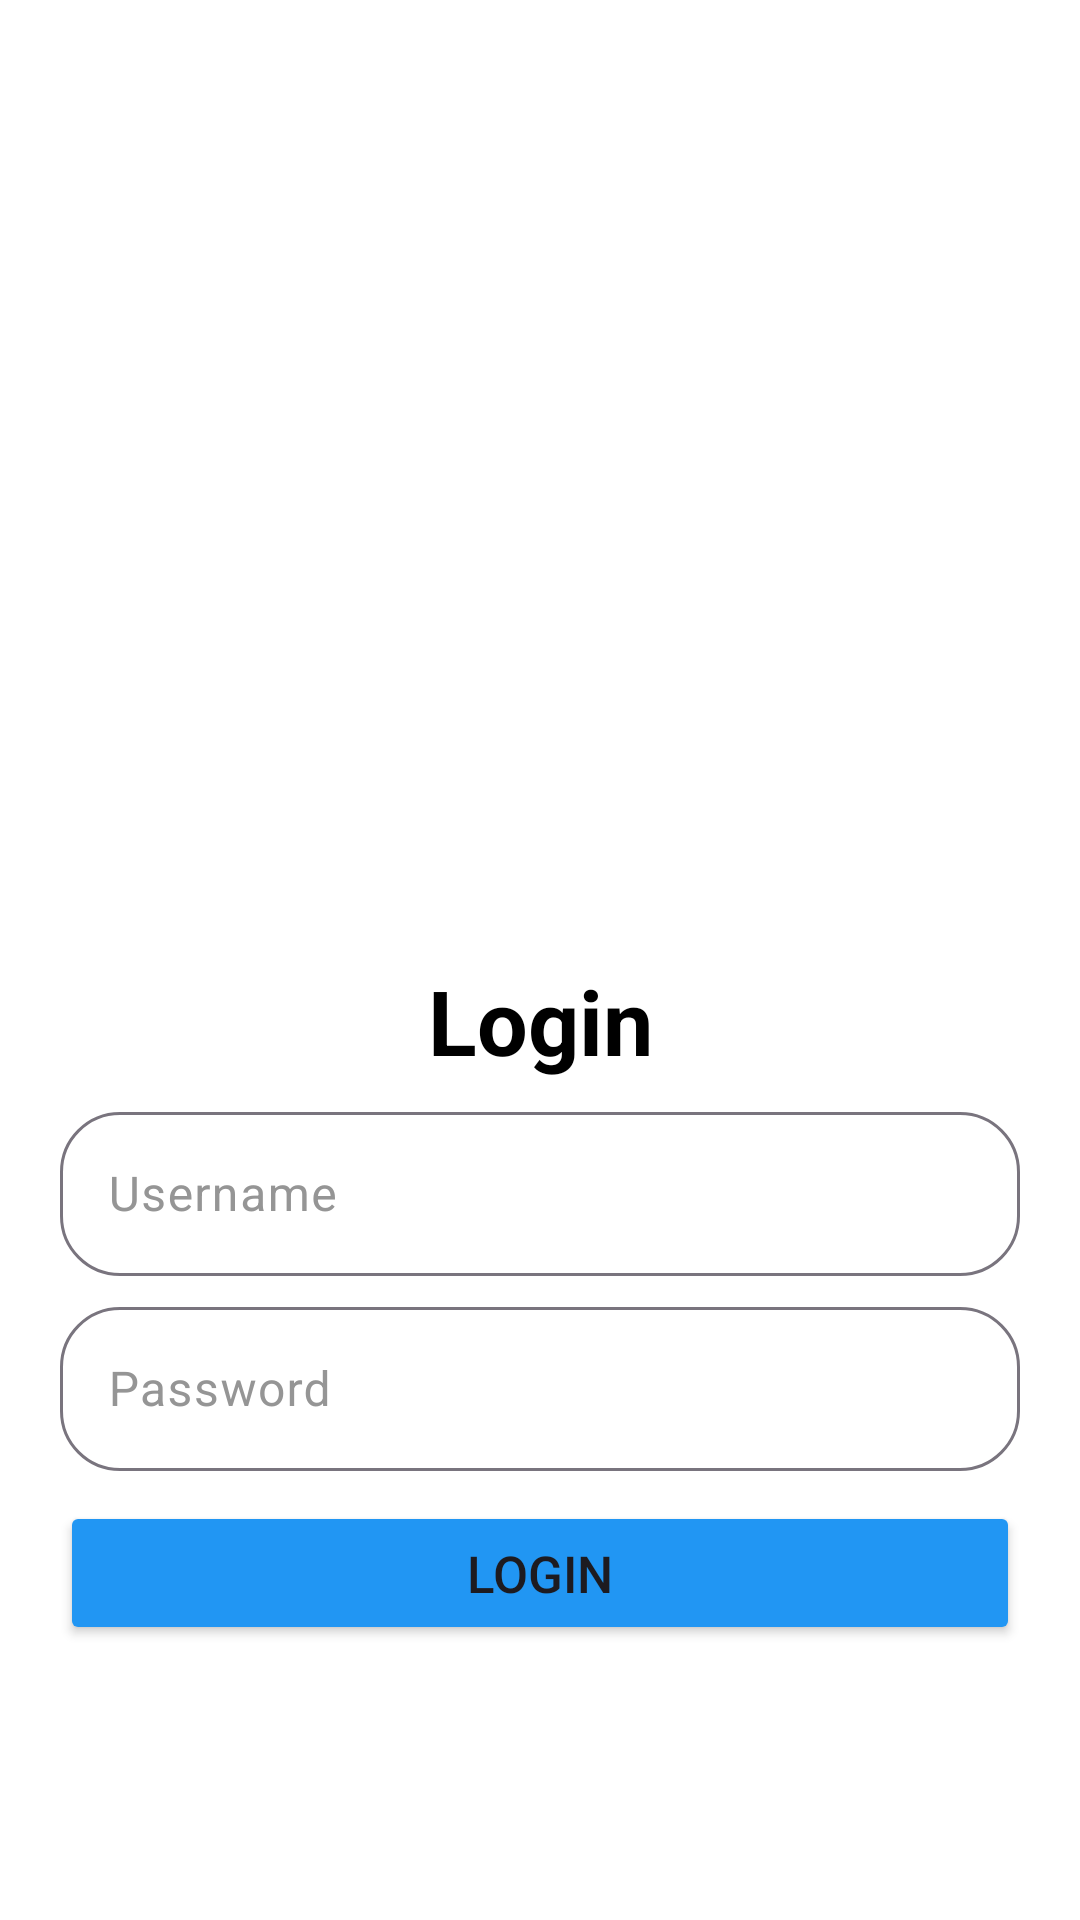

Here is an Android app screen rendered from its layout file. Give the layout XML and the strings, colors and styles it references.
<!-- AndroidManifest.xml: application theme Theme.MyLoginNotif -->
<!-- res/layout/activity_login.xml -->
<?xml version="1.0" encoding="utf-8"?>
<androidx.constraintlayout.widget.ConstraintLayout xmlns:android="http://schemas.android.com/apk/res/android"
    xmlns:app="http://schemas.android.com/apk/res-auto"
    xmlns:tools="http://schemas.android.com/tools"
    android:layout_width="match_parent"
    android:layout_height="match_parent"
    tools:context=".LoginActivity"
    android:padding="20dp"
    android:background="@color/white"
    android:fitsSystemWindows="true">

    <ImageView
        android:id="@+id/image"
        android:layout_width="match_parent"
        android:layout_height="300dp"
        android:src="@drawable/log"
        app:layout_constraintTop_toTopOf="parent" />

    <TextView
        android:id="@+id/login"
        android:layout_width="match_parent"
        android:layout_height="wrap_content"
        android:gravity="center_horizontal"
        android:text="@string/login"
        android:textColor="@color/black"
        android:textSize="30sp"
        android:textStyle="bold"
        app:layout_constraintTop_toBottomOf="@+id/image"
        tools:layout_editor_absoluteX="20dp" />

    <com.google.android.material.textfield.TextInputLayout
        android:id="@+id/usernameL"
        style="@style/inputL"
        app:layout_constraintEnd_toEndOf="parent"
        app:layout_constraintStart_toStartOf="parent"
        app:layout_constraintTop_toBottomOf="@id/login">

        <com.google.android.material.textfield.TextInputEditText
            android:id="@+id/username"
            android:textColor="@color/black"
            android:layout_width="match_parent"
            android:layout_height="wrap_content"
            android:hint="@string/username"
            android:inputType="textEmailAddress" />
    </com.google.android.material.textfield.TextInputLayout>

    <com.google.android.material.textfield.TextInputLayout
        android:id="@+id/passwordL"
        style="@style/inputL"
        app:layout_constraintEnd_toEndOf="parent"
        app:layout_constraintStart_toStartOf="parent"
        app:layout_constraintTop_toBottomOf="@id/usernameL">

        <com.google.android.material.textfield.TextInputEditText
            android:id="@+id/password"
            android:textColor="@color/black"
            android:layout_width="match_parent"
            android:layout_height="wrap_content"
            android:hint="@string/password"
            android:inputType="textPassword" />
    </com.google.android.material.textfield.TextInputLayout>
    <Button
        android:id="@+id/submit"
        android:layout_width="match_parent"
        android:layout_height="wrap_content"
        app:layout_constraintTop_toBottomOf="@id/passwordL"
        android:layout_marginTop="10dp"
        android:text="@string/login"
        android:backgroundTint="@color/blue"
        android:textSize="17sp"
        />

</androidx.constraintlayout.widget.ConstraintLayout>
<!-- resources referenced by this layout -->
<resources>
  <color name="black">#FF000000</color>
  <color name="blue">#2196F3</color>
  <color name="white">#FFFFFFFF</color>
  <string name="login">Login</string>
  <string name="password">Password</string>
  <string name="username">Username</string>
  <style name="inputL">
          <item name="android:layout_width">match_parent</item>
          <item name="android:layout_height">60dp</item>
          <item name="boxCornerRadiusBottomEnd">20dp</item>
          <item name="boxCornerRadiusBottomStart">20dp</item>
          <item name="boxCornerRadiusTopEnd">20dp</item>
          <item name="boxCornerRadiusTopStart">20dp</item>
          <item name="android:layout_marginTop">5dp</item>
          <item name="android:textColorHint">@color/abu</item>
      </style>
  <style name="Theme.MyLoginNotif" parent="Base.Theme.MyLoginNotif" />
  <color name="abu">#959595</color>
  <style name="Base.Theme.MyLoginNotif" parent="Theme.Material3.DayNight.NoActionBar">
          
          
      </style>
</resources>
